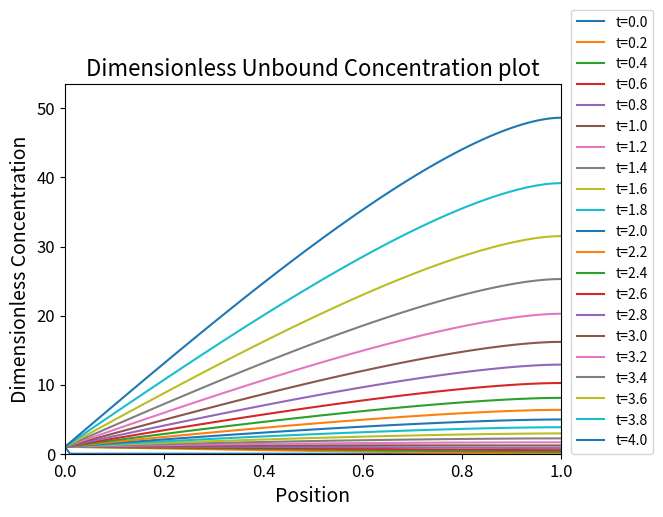
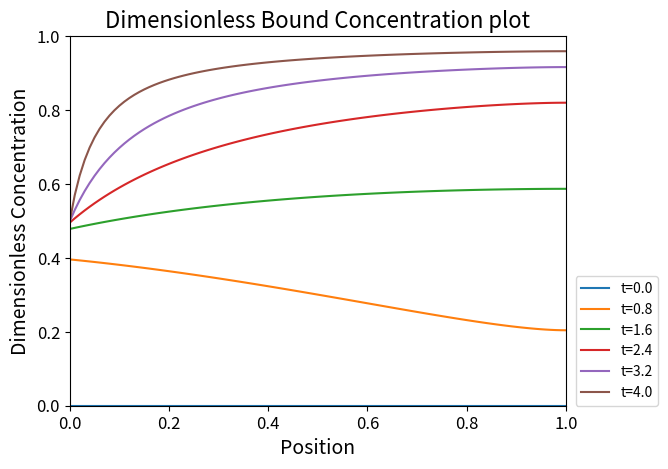
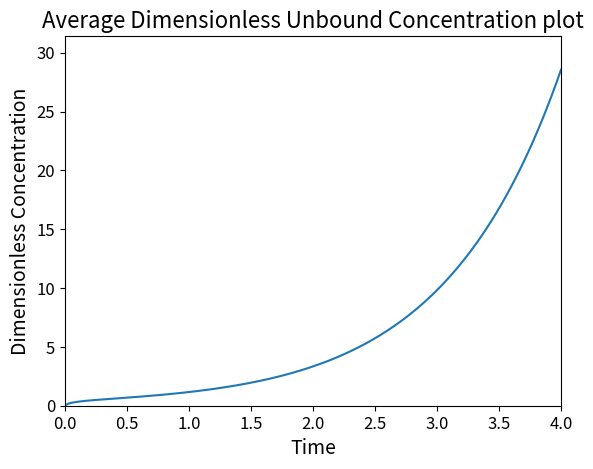
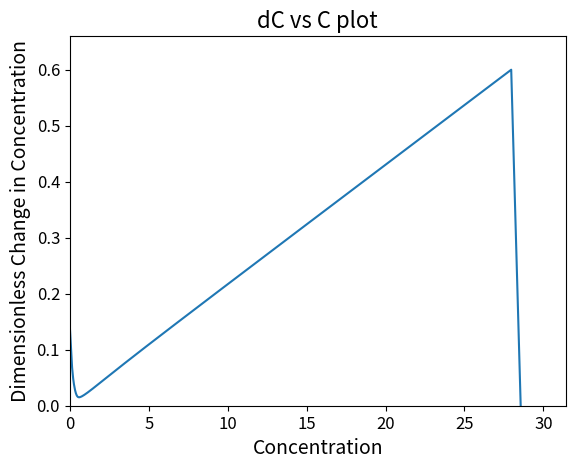

Reproduce these figures in Python, in order.
#!/usr/bin/env python3
# -*- coding: utf-8 -*-
"""
Created on Tue Jun 16 16:13:07 2020

@author: joshuaprince
"""


#Inputs Code Block
"""
This cell take in the inputs to this code. This does so by:
1a) takes in the user-specified dimensional values for the code, or 
1b) takes in user-specified dimensionless numbers then
2) defines the relevant inputs and outputs which go to the heart of the code 

This is the primary code one should be modifying when testing different physical systems for the model
"""

import time
import numpy as np
import scipy as sp
import matplotlib.pyplot as plt
from numpy import linalg
from numpy.linalg import solve
from scipy import sparse
from scipy.sparse import linalg
from scipy.sparse import csc_matrix

#Editing Code

#Start Timer
t_start=time.time()

def RJ(x,y,p):
    nx=len(x)-1 #Grab the mesh size for position
    ny=len(y)-2 #Grab number of y-points
    dx=1/nx #Calculate the distance between nodes (assumes domain is from 0 to 1)
    gam=p[0] #Grab the dimenionless ratio of diffusivities
    beta=p[1] #Grab the dimensionless ratio of potentials
    F=p[2] #Grab the dimensionless forward reaction rate constant
    Re=p[3] #Grab the dimensionless reverse reaction rate constant
    n=p[4] #Grab the hill coeffecient
    R=np.zeros(ny+2) #Initialize R
    J=np.zeros((ny+2,ny+2)) #Initialize J
    index=np.arange(0,ny+2) #Creater index vector
    for i in index:
        if i==0 :
            R[i]=y[i]-1
            J[i,i]=1;
        elif i%2==1 :
            R[i]=F*y[i-1]**n*(1-y[i])-Re*y[i]
            J[i,i]=-(F*y[i-1]**n+Re)
            J[i,i-1]=n*F*y[i-1]**(n-1)*(1-y[i])
        elif i==ny:
            l=int(i/2)
            R[i]=2*(y[i-2]-y[i])/dx**2*(1-x[l]**2+gam)-y[i]*(F*y[i]**(n-1)*(1-y[i+1])-2*beta)+Re*y[i+1]
            J[i,i]=(-2/dx**2)*(1-x[l]**2+gam)-(n*F*y[i]**(n-1)*(1-y[i-1]-2*beta))
            J[i,i-2]=2/dx**2*(1-x[l]**2+gam)
            J[i,i+1]=F*y[i]**n+Re
        elif i%2==0 and i!=0:
            l=int(i/2)
            R[i]=(y[i+2]-2*y[i]+y[i-2])/dx**2*(1-x[l]**2+gam)-(y[i+2]-y[i-2])/2/dx*(2*x[l]*(1-beta))-y[i]*(F*y[i]**(n-1)*(1-y[i+1])-2*beta)+Re*y[i+1]
            J[i,i]=(-2/dx**2)*(1-x[l]**2+gam)-(n*F*y[i]**(n-1)*(1-y[i-1]-2*beta))
            J[i,i+2]=1/dx**2*(1-x[l]**2+gam)-1/2/dx*(2*x[l]*(1-beta))
            J[i,i-2]=1/dx**2*(1-x[l]**2+gam)+1/2/dx*(2*x[l]*(1-beta))
            J[i,i+1]=F*y[i]**n+Re
        else:
            print('Uh oh')
    return (R,J)



def MOL(t,x,y,h,p,tol):
    yw=y[:,0] #Initalize the working concentration vector
    index=np.arange(0,len(t)) #Creater index vector
    whoops=0 #initialize error function
    for i in index: #Begin for loop which iterates over all the entries in the time vector, assigning them the value td
        if i==0: continue
        else:
            yold=yw #update the old y-value
            yw[0]=1 #hardcode in boundary condition
            out=RJ(x,yw,p); #Calculate Residual and Jacobian from new y value
            R=out[0] #Grab the Residual
            J=out[1] #Grab the Jacobian
            #print('This is the residual')
            #print(R)
            R=yw-yold-h*R
            k=0
            while np.linalg.norm(R)>tol :
                k=k+1
                J=np.eye(len(yw))-h*J; #Calculate new Jacobian from new y
                #print('This is the Jacobian and the determinant')
                #print(J)
                #print(np.linalg.det(J))
                J=sp.sparse.csc_matrix(J)
                dif=-sp.sparse.linalg.spsolve(J,R) #Apply built in sparse Linear solver to find delta from J and R
                #dif=-np.linalg.solve(J,R)  #Regular Solver. Just keeping it in there in case the sparse solver isn't working for some reason
                #print('This is delta')
                #print(dif)
                #This section is to determine if the differecne will make the working y outside the domain, and apply a different change
                #ywc=yw+dif
                
                #This is the working area
                yw=yw+dif ; #Update y
                #print('This is the new y')
                #print(yw)
                out=RJ(x,yw,p); #Calculate Residual and Jacobian from new y value
                R=out[0] #Grab the Residual
                #print('This is the residual')
                #print(R)
                J=out[1] #Grab the Jacobian
                R=yw-yold-h*R ; #Update Residual
                if k>100:
                    print('Whoops')
                    whoops=whoops+1
                    break
            y[:,i]=yw
    return (y,whoops)
    
#Working code to test MOL, turn off when testing with Inputs Code Block
h=0.02 #Define timestep
t1=0 #Initial time
t2=4 #Final Time
nx=100 #Mesh size
ny=2*nx #Solution vector size
x=np.linspace(0,1,nx+1) #Define x (note, if x doesn't range from 0 to 1, should edit this)
t=np.arange(t1,t2+h,h) #Define t
nt=len(t) #Define the number of timepoints
y=np.zeros((ny+2,nt)) #Initialize y
y=y+10**(-8) #Make starting values not exactly equal to zero (divide by zero erros pop up)
p=[0.1,1,1,1,0.822]
tol=10**(-8)

[c,whoops]=MOL(t,x,y,h,p,tol) #Find the concntration profiles in space and time using Method of Lines (MOL)
print('you whoopsed {} many times'.format(whoops))
cb=np.zeros((nx+1,nt)) #Initalize new concentration array where bound and unbound NP concentrations are "unpacked" such that they occupy two different matrices in the same 3-D array 
cu=np.zeros((nx+1,nt))
xindex=np.arange(0,nx+1)
for i in xindex:
    j=2*i #secondary index (position of unbound NP concentration in original concentration matrix)
    k=2*i+1 #Secondary index (position of bound NP concentration in original concentration matrix)
    cu[i,:]=c[j,:]
    cb[i,:]=c[k,:]
    
#Find Average Unbound Concentration Overtime
average_conc_overtime=np.zeros(nt)
t2index=np.arange(0,nt)
for i in t2index:
    average_conc_overtime[i]=np.average(cu[:,i])

#Find Change in Concentration overtime
change_in_concentration=np.zeros(nt)
t3index=t2index[:-1].copy()
for i in t3index:
    change_in_concentration[i]=(average_conc_overtime[i+1]-average_conc_overtime[i])#/h

"""Plotting"""

#Find relelvant maximums and minimums
upper_1 = np.amax(cu)*1.1 #Upper bound on Unbound Concentration
upper_2 = np.amax(average_conc_overtime)*1.1 #Upper Bound on Average Unbound Concentration
upper_3 = np.amax(change_in_concentration)*1.1 #Upper Bound on Change in Average Concentration

#Unbound
tp=20 #number of time points to plot
space=int((nt-1)/tp)
tindex=np.arange(0,nt,space)
plt.figure(0)
for i in tindex:
    cc=cu[:,i]
    ti=round(t[i],1)
    plt.plot(x,cc,label='t={}'.format(ti))
plt.xlim(left=0,right=1)
plt.ylim(bottom=0,top=upper_1)
plt.xlabel('Position',fontsize=14)
plt.ylabel('Dimensionless Concentration',fontsize=14)
plt.title('Dimensionless Unbound Concentration plot',fontsize=16)
plt.xticks(fontsize=12)
plt.yticks(fontsize=12)
plt.legend(loc=(1.02,0))

#Bound
tp=5 #number of time points to plot
space=int((nt-1)/tp)
tindex=np.arange(0,nt,space)
plt.figure(1)
for i in tindex:
    cc=cb[:,i]
    ti=round(t[i],1)
    plt.plot(x,cc,label='t={}'.format(ti))

plt.xlim(left=0,right=1)
plt.ylim(bottom=0,top=1)
plt.xlabel('Position',fontsize=14)
plt.ylabel('Dimensionless Concentration',fontsize=14)
plt.title('Dimensionless Bound Concentration plot',fontsize=16)
plt.xticks(fontsize=12)
plt.yticks(fontsize=12)
plt.legend(loc=(1.02,0))

#Average Concetration Overtime
plt.figure(2)
plt.plot(t,average_conc_overtime)
plt.xlim(left=t1,right=t2)
plt.ylim(bottom=0,top=upper_2)
plt.xlabel('Time',fontsize=14)
plt.ylabel('Dimensionless Concentration',fontsize=14)
plt.title('Average Dimensionless Unbound Concentration plot',fontsize=16)
plt.xticks(fontsize=12)
plt.yticks(fontsize=12)

#Change in Concentration vs Concentration
plt.figure(3)
plt.plot(average_conc_overtime,change_in_concentration)
plt.xlim(left=0,right=upper_2)
plt.ylim(bottom=0,top=upper_3)
plt.xlabel('Concentration',fontsize=14)
plt.ylabel('Dimensionless Change in Concentration',fontsize=14)
plt.title('dC vs C plot',fontsize=16)
plt.xticks(fontsize=12)
plt.yticks(fontsize=12)

#print(average_conc_overtime)
#print(change_in_concentration)

#End timer
t_end=time.time()
total_time=t_end-t_start
print('Total time is {} sec'.format(total_time))
